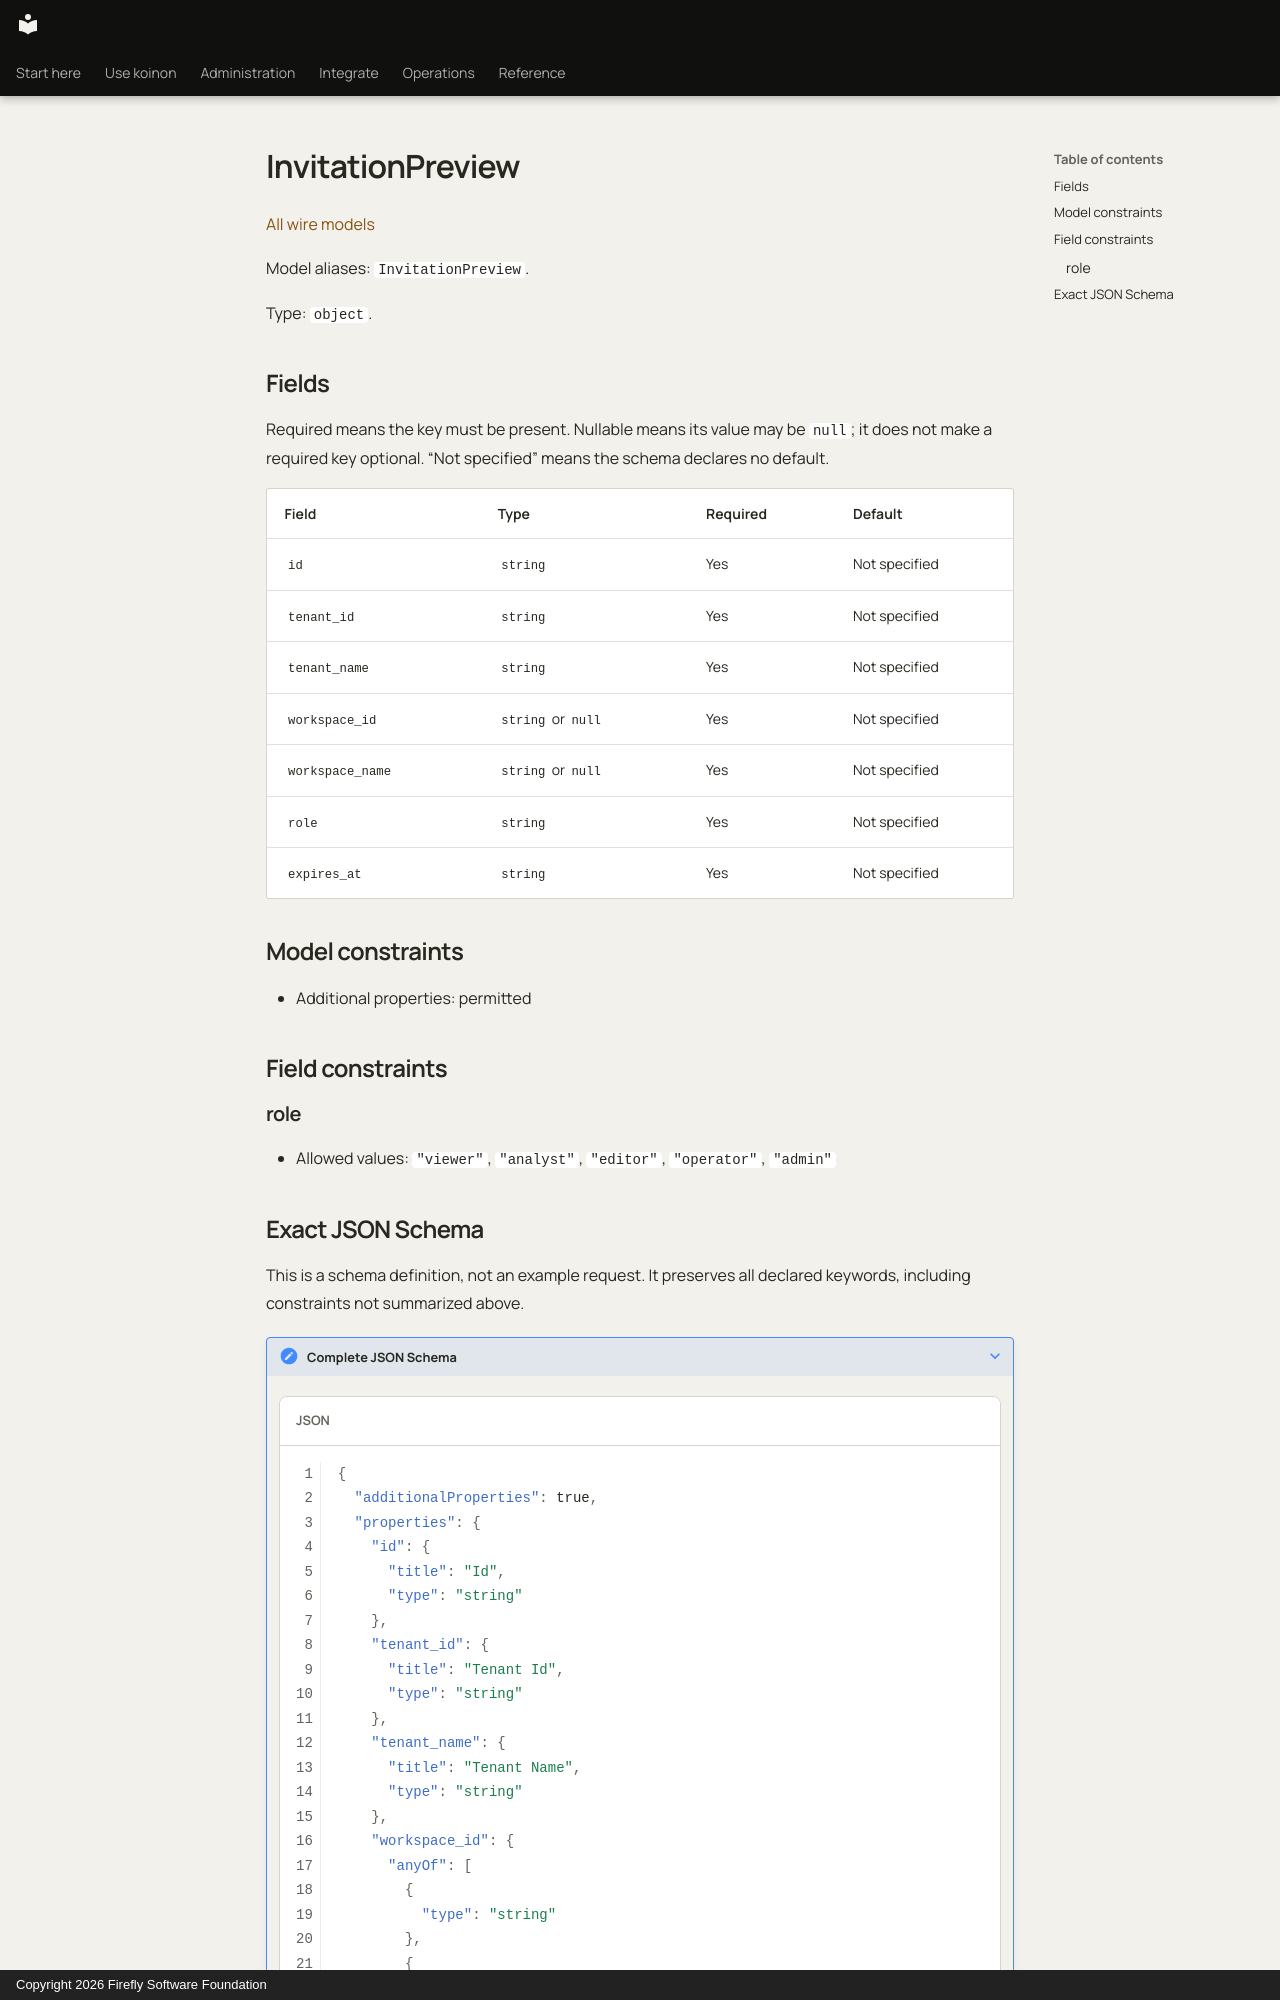

repository: fireflyframework/firefly-koinon · page: reference/models/invitationpreview/index.html · generator: mkdocs · copyright: Copyright 2026 Firefly Software Foundation

<!-- Copyright 2026 Firefly Software Foundation -->
<!-- SPDX-License-Identifier: Apache-2.0 -->

# InvitationPreview

[All wire models](index.md)

Model aliases: `InvitationPreview`.

Type: `object`.

## Fields

Required means the key must be present. Nullable means its value may be `null`; it does not make a required key optional. “Not specified” means the schema declares no default.

| Field | Type | Required | Default |
| --- | --- | --- | --- |
| `id` | `string` | Yes | Not specified |
| `tenant_id` | `string` | Yes | Not specified |
| `tenant_name` | `string` | Yes | Not specified |
| `workspace_id` | `string` or `null` | Yes | Not specified |
| `workspace_name` | `string` or `null` | Yes | Not specified |
| `role` | `string` | Yes | Not specified |
| `expires_at` | `string` | Yes | Not specified |

## Model constraints

- Additional properties: permitted

## Field constraints

### role

- Allowed values: `"viewer"`, `"analyst"`, `"editor"`, `"operator"`, `"admin"`
